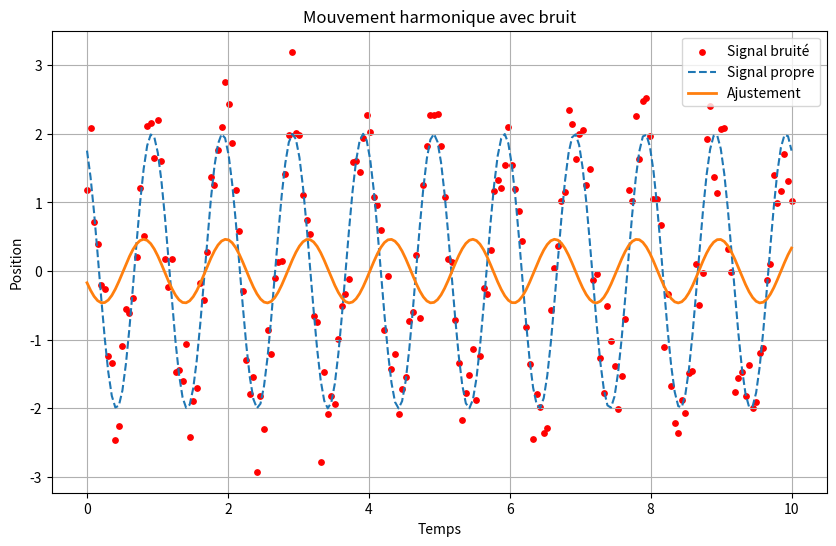

This chart was generated by the following Python code:
import numpy as np
import matplotlib.pyplot as plt
from scipy.optimize import curve_fit

# 1. Définition du modèle
def modele(t, A, omega, phi):
    return A * np.cos(omega * t + phi)

# 2. Paramètres réels
A_reel = 2.0        # amplitude
omega_reel = 2*np.pi  # pulsation
phi_reel = 0.5      # phase

# 3. Génération du temps
t = np.linspace(0, 10, 200)

# 4. Signal propre
signal_propre = modele(t, A_reel, omega_reel, phi_reel)


# 5. Ajout du bruit
bruit = np.random.normal(0, 0.5, size=t.shape)
signal_bruite = signal_propre + bruit

# 6. Ajustement (moindres carrés)
# estimation initiale
params_init = [1.5, 6.0, 0.0]

params_opt, covariance = curve_fit(modele, t, signal_bruite, p0=params_init)

A_est, omega_est, phi_est = params_opt

# 7. Signal ajusté
signal_fit = modele(t, A_est, omega_est, phi_est)


# 8. Affichage des résultats
print("Paramètres réels :")
print(f"A = {A_reel}, omega = {omega_reel}, phi = {phi_reel}")

print("\nParamètres estimés :")
print(f"A = {A_est:.3f}, omega = {omega_est:.3f}, phi = {phi_est:.3f}")

# 9. Visualisation
plt.figure(figsize=(10, 6))

plt.scatter(t, signal_bruite, label="Signal bruité", color='red', s=15)
plt.plot(t, signal_propre, label="Signal propre", linestyle='--')
plt.plot(t, signal_fit, label="Ajustement", linewidth=2)

plt.xlabel("Temps")
plt.ylabel("Position")
plt.title("Mouvement harmonique avec bruit")
plt.legend()
plt.grid()

plt.show()
